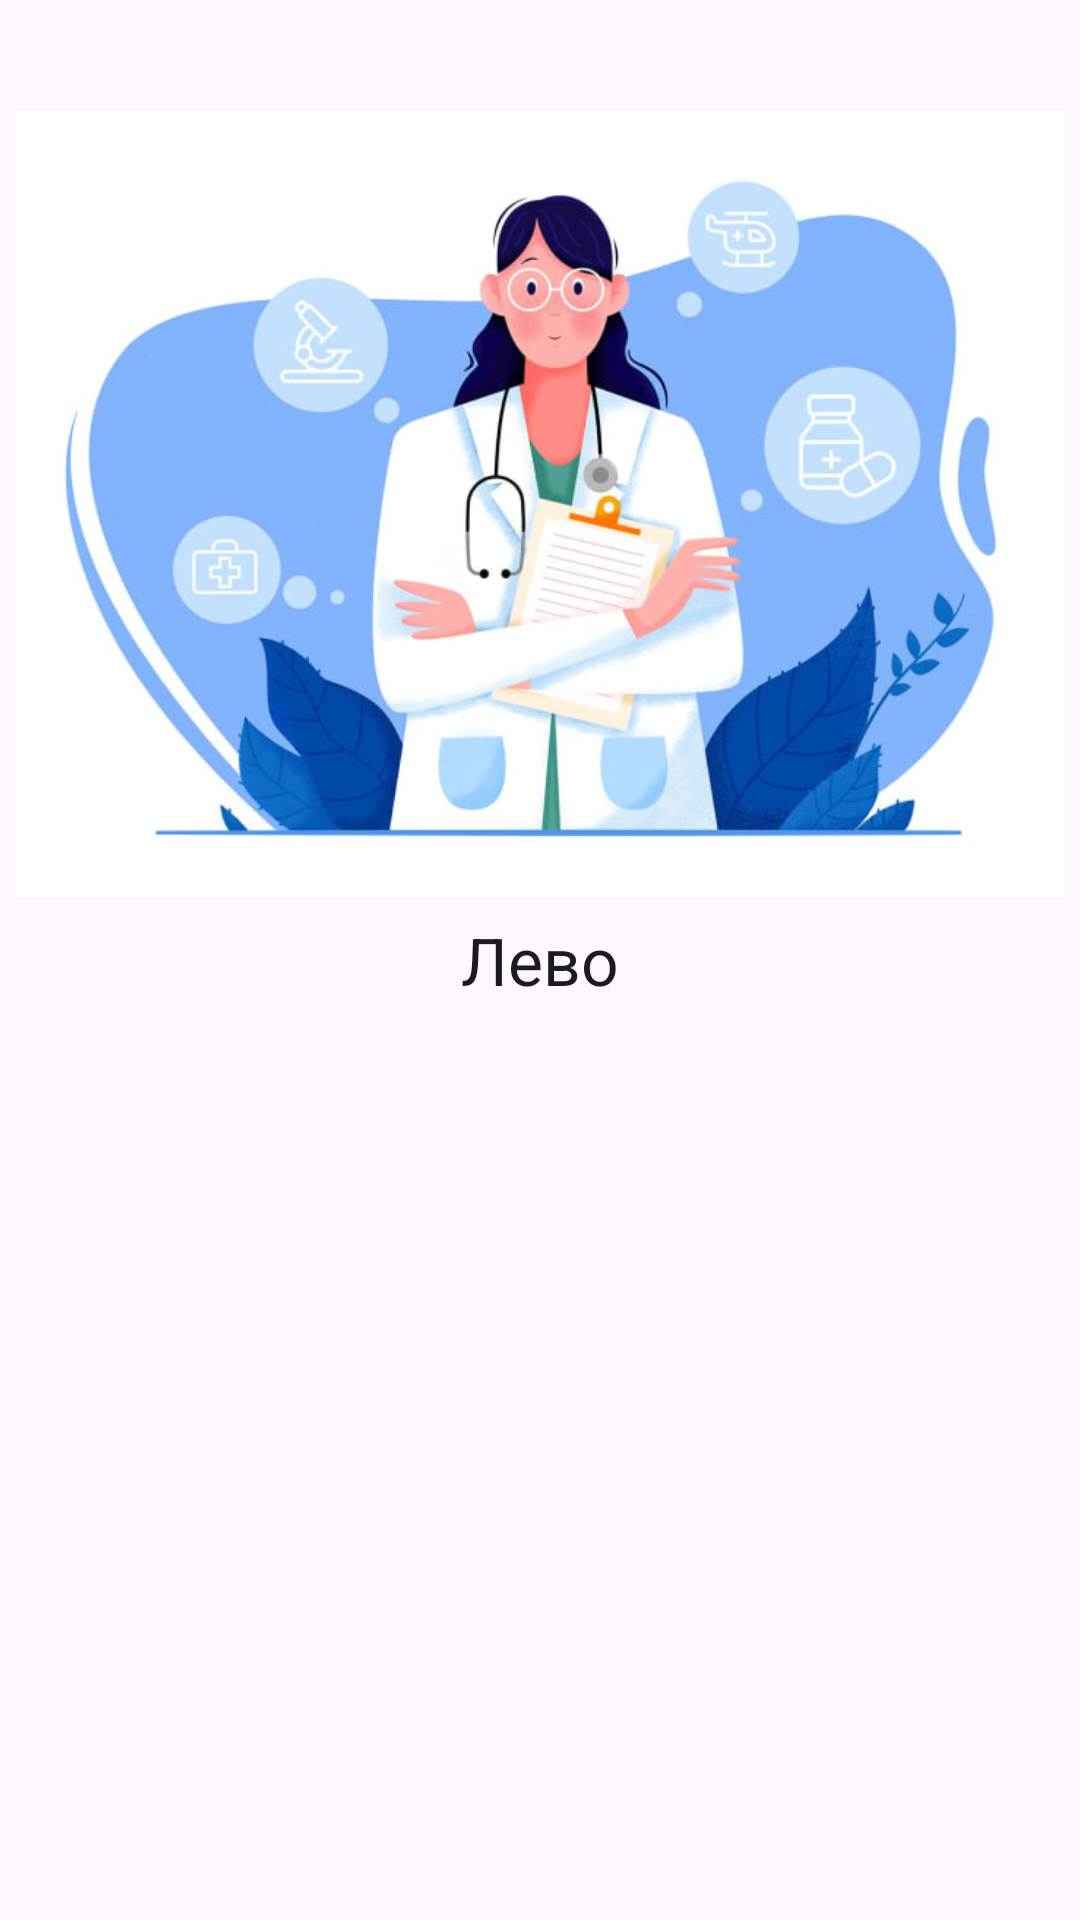

Write the Android layout XML for this screen, with the resource values it uses.
<!-- AndroidManifest.xml: application theme Theme.Pract31 -->
<!-- res/layout/left_activity.xml -->
<?xml version="1.0" encoding="utf-8"?>
<RelativeLayout xmlns:app="http://schemas.android.com/apk/res-auto"
    android:id="@+id/main_layout"
    xmlns:android="http://schemas.android.com/apk/res/android"
    xmlns:tools="http://schemas.android.com/tools"
    android:layout_width="match_parent"
    android:layout_height="match_parent"
    android:padding="5dp"
    tools:context=".LeftActivity">

    <TextView
        android:layout_width="match_parent"
        android:layout_height="match_parent"
        android:textAppearance="?android:attr/textAppearanceLarge"
        android:text="Лево"
        android:id="@+id/tvTxt"
        android:layout_centerVertical="true"
        android:layout_centerHorizontal="true"
        android:gravity="center" />

    <ImageView
        android:id="@+id/imageView2"
        android:layout_width="match_parent"
        android:layout_height="326dp"
        app:srcCompat="@drawable/left"
        android:gravity="center"/>
</RelativeLayout>
<!-- resources referenced by this layout -->
<resources>
  <!-- drawable left: jpg bitmap (drawable, 58627 bytes) -->
  <style name="Theme.Pract31" parent="Base.Theme.Pract31" />
  <style name="Base.Theme.Pract31" parent="Theme.Material3.DayNight.NoActionBar">
          
          
      </style>
</resources>
